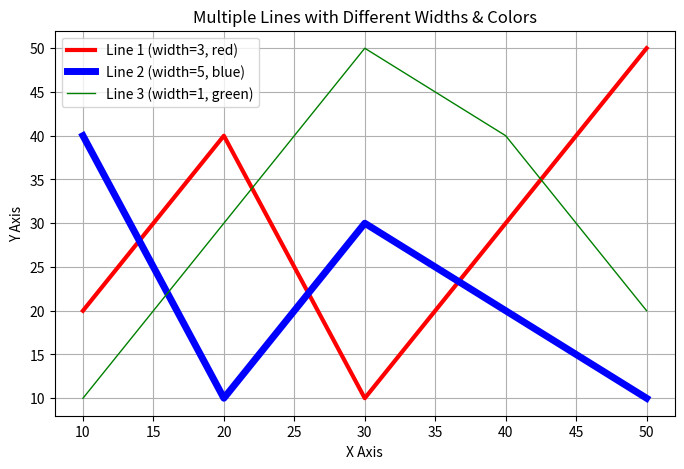

Write Python code to recreate this figure.
import matplotlib.pyplot as plt

# Data
x = [10, 20, 30, 40, 50]
y1 = [20, 40, 10, 30, 50]
y2 = [40, 10, 30, 20, 10]
y3 = [10, 30, 50, 40, 20]

# Create plot
plt.figure(figsize=(8, 5))

# Plot lines with custom width and color
plt.plot(x, y1, label='Line 1 (width=3, red)', color='red', linewidth=3)
plt.plot(x, y2, label='Line 2 (width=5, blue)', color='blue', linewidth=5)
plt.plot(x, y3, label='Line 3 (width=1, green)', color='green', linewidth=1)

# Add title, labels, grid, and legend
plt.title('Multiple Lines with Different Widths & Colors')
plt.xlabel('X Axis')
plt.ylabel('Y Axis')
plt.grid(True)
plt.legend()

# Save plot
output_image = 'lab25_multi_lines_plot.png'
plt.savefig(output_image)
plt.close()

print(f"Multi-line plot saved to '{output_image}'")
